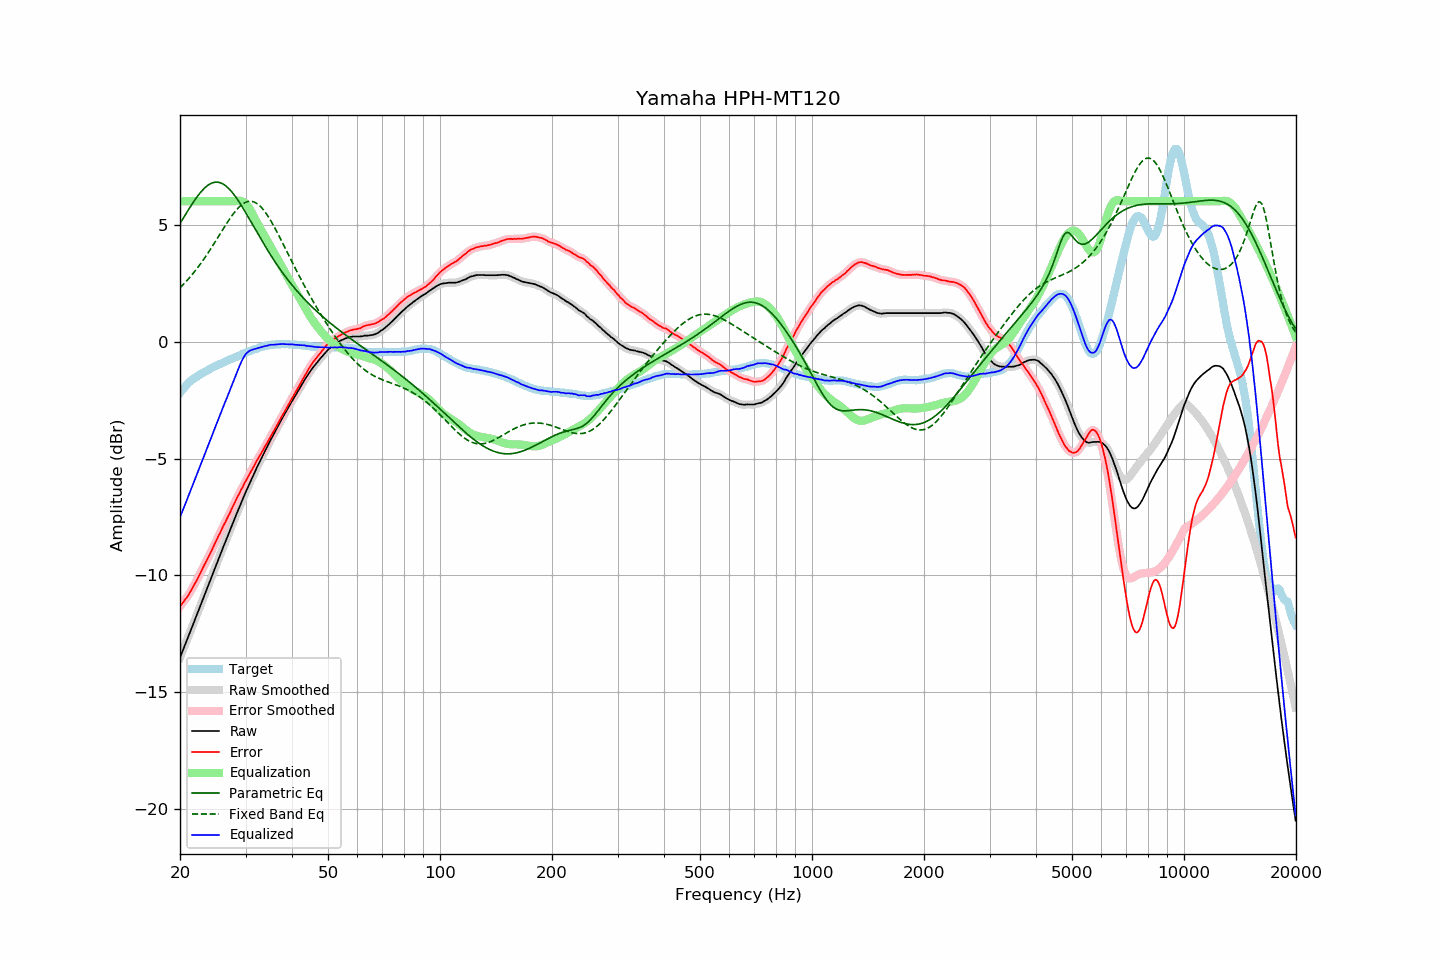

The table this chart was drawn from, first rows:
frequency, raw, error, smoothed, error_smoothed, equalization, parametric_eq, fixed_band_eq, equalized_raw, equalized_smoothed, target
20.00, -13.51, -11.32, -13.51, -11.32, 6.00, 5.05, 2.30, -7.51, -7.51, -2.19
20.20, -13.34, -11.24, -13.34, -11.24, 6.00, 5.16, 2.37, -7.34, -7.34, -2.10
20.40, -13.16, -11.14, -13.17, -11.15, 6.00, 5.28, 2.44, -7.16, -7.17, -2.02
20.61, -13.00, -11.04, -12.99, -11.05, 6.00, 5.39, 2.51, -7.00, -6.99, -1.95
20.81, -12.82, -10.96, -12.82, -10.96, 6.00, 5.50, 2.58, -6.82, -6.82, -1.86
21.02, -12.64, -10.86, -12.64, -10.86, 6.00, 5.61, 2.66, -6.64, -6.64, -1.78
21.23, -12.47, -10.75, -12.47, -10.75, 6.00, 5.72, 2.74, -6.47, -6.47, -1.72
21.44, -12.29, -10.63, -12.29, -10.63, 6.00, 5.83, 2.82, -6.29, -6.29, -1.66
21.66, -12.12, -10.51, -12.12, -10.51, 6.00, 5.93, 2.90, -6.12, -6.12, -1.61
21.87, -11.94, -10.38, -11.94, -10.38, 6.00, 6.03, 2.99, -5.94, -5.94, -1.56
22.09, -11.77, -10.26, -11.77, -10.26, 6.00, 6.13, 3.07, -5.77, -5.77, -1.51
22.31, -11.59, -10.13, -11.59, -10.13, 6.00, 6.23, 3.16, -5.59, -5.59, -1.46
22.54, -11.42, -9.99, -11.41, -9.99, 6.00, 6.31, 3.26, -5.42, -5.41, -1.42
22.76, -11.23, -9.85, -11.24, -9.85, 6.00, 6.40, 3.35, -5.23, -5.24, -1.38
22.99, -11.06, -9.71, -11.06, -9.71, 6.00, 6.48, 3.45, -5.06, -5.06, -1.35
23.22, -10.88, -9.57, -10.88, -9.57, 6.00, 6.55, 3.54, -4.88, -4.88, -1.31
23.45, -10.71, -9.44, -10.71, -9.44, 6.00, 6.61, 3.64, -4.71, -4.71, -1.27
23.69, -10.54, -9.30, -10.54, -9.30, 6.00, 6.67, 3.75, -4.54, -4.54, -1.23
23.92, -10.36, -9.17, -10.36, -9.17, 6.00, 6.71, 3.85, -4.36, -4.36, -1.19
24.16, -10.18, -9.04, -10.18, -9.03, 6.00, 6.75, 3.96, -4.18, -4.18, -1.14
24.40, -10.00, -8.88, -10.00, -8.89, 6.00, 6.78, 4.06, -4.00, -4.00, -1.12
24.65, -9.82, -8.74, -9.82, -8.74, 6.00, 6.81, 4.17, -3.82, -3.82, -1.09
24.89, -9.65, -8.59, -9.65, -8.59, 6.00, 6.82, 4.28, -3.65, -3.65, -1.06
25.14, -9.47, -8.45, -9.47, -8.45, 6.00, 6.82, 4.39, -3.47, -3.47, -1.02
25.39, -9.29, -8.30, -9.29, -8.31, 6.00, 6.81, 4.50, -3.29, -3.29, -0.99
25.65, -9.12, -8.18, -9.12, -8.16, 6.00, 6.79, 4.61, -3.12, -3.12, -0.95
25.91, -8.95, -8.02, -8.95, -8.02, 6.00, 6.77, 4.72, -2.95, -2.95, -0.93
26.16, -8.77, -7.87, -8.77, -7.88, 6.00, 6.73, 4.83, -2.77, -2.77, -0.90
26.43, -8.61, -7.74, -8.60, -7.74, 6.00, 6.68, 4.94, -2.61, -2.60, -0.86
26.69, -8.43, -7.60, -8.43, -7.60, 6.00, 6.63, 5.05, -2.43, -2.43, -0.83
26.96, -8.26, -7.46, -8.26, -7.47, 6.00, 6.57, 5.16, -2.26, -2.26, -0.80
27.23, -8.09, -7.33, -8.09, -7.32, 6.00, 6.50, 5.26, -2.09, -2.09, -0.76
27.50, -7.91, -7.18, -7.92, -7.18, 6.00, 6.42, 5.36, -1.91, -1.92, -0.73
27.77, -7.74, -7.03, -7.74, -7.04, 6.00, 6.34, 5.45, -1.74, -1.74, -0.71
28.05, -7.57, -6.90, -7.57, -6.89, 6.00, 6.25, 5.54, -1.57, -1.57, -0.67
28.33, -7.40, -6.75, -7.40, -6.75, 6.01, 6.15, 5.62, -1.39, -1.39, -0.65
28.62, -7.24, -6.61, -7.24, -6.61, 6.02, 6.05, 5.70, -1.21, -1.21, -0.63
28.90, -7.07, -6.49, -7.07, -6.48, 6.02, 5.95, 5.77, -1.05, -1.05, -0.59
29.19, -6.90, -6.33, -6.90, -6.35, 6.01, 5.84, 5.83, -0.89, -0.89, -0.57
29.48, -6.74, -6.22, -6.74, -6.21, 5.99, 5.73, 5.88, -0.75, -0.75, -0.52
29.78, -6.57, -6.07, -6.58, -6.08, 5.95, 5.62, 5.93, -0.63, -0.63, -0.50
30.08, -6.42, -5.94, -6.42, -5.95, 5.88, 5.50, 5.96, -0.53, -0.53, -0.47
30.38, -6.26, -5.82, -6.26, -5.82, 5.80, 5.38, 5.98, -0.46, -0.46, -0.44
30.68, -6.11, -5.70, -6.11, -5.70, 5.71, 5.26, 6.00, -0.41, -0.41, -0.41
30.99, -5.96, -5.57, -5.96, -5.57, 5.59, 5.14, 6.00, -0.37, -0.37, -0.39
31.30, -5.81, -5.45, -5.81, -5.45, 5.47, 5.02, 5.99, -0.35, -0.35, -0.37
31.61, -5.66, -5.33, -5.66, -5.32, 5.34, 4.90, 5.97, -0.33, -0.33, -0.34
31.93, -5.51, -5.20, -5.51, -5.20, 5.20, 4.78, 5.94, -0.31, -0.31, -0.32
32.24, -5.36, -5.06, -5.37, -5.07, 5.08, 4.66, 5.90, -0.28, -0.29, -0.30
32.57, -5.22, -4.95, -5.22, -4.95, 4.96, 4.54, 5.84, -0.27, -0.27, -0.27
32.89, -5.08, -4.84, -5.08, -4.84, 4.83, 4.43, 5.78, -0.25, -0.25, -0.24
33.22, -4.94, -4.72, -4.94, -4.72, 4.71, 4.31, 5.71, -0.23, -0.23, -0.22
33.55, -4.80, -4.60, -4.80, -4.60, 4.59, 4.19, 5.63, -0.21, -0.21, -0.20
33.89, -4.66, -4.47, -4.67, -4.48, 4.47, 4.08, 5.54, -0.19, -0.19, -0.20
34.23, -4.53, -4.36, -4.53, -4.35, 4.35, 3.96, 5.44, -0.18, -0.17, -0.17
34.57, -4.39, -4.23, -4.39, -4.23, 4.23, 3.85, 5.33, -0.16, -0.16, -0.16
34.92, -4.25, -4.10, -4.26, -4.11, 4.11, 3.74, 5.22, -0.14, -0.15, -0.15
35.27, -4.12, -3.99, -4.13, -3.98, 3.99, 3.64, 5.11, -0.13, -0.14, -0.13
35.62, -4.00, -3.87, -4.00, -3.87, 3.87, 3.53, 4.99, -0.14, -0.13, -0.14
35.97, -3.87, -3.74, -3.87, -3.75, 3.74, 3.42, 4.86, -0.13, -0.13, -0.13
... 635 more rows
